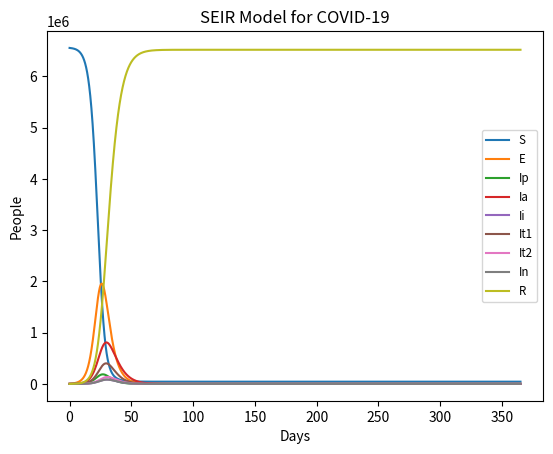

Source code (Python):
# -*- coding: utf-8 -*-
"""
SEIR Model applied to COVID-19:

The SEIR model is used to model the spread of infectious disease. It is
described by:

                N = S + E + Ip + Ia + Ii + It1 + It2 + In + R

Where:
N - Total population
S - Susceptable population
E - Exposed population
Ip -  Pre-symptomatic infected population
Ia -  Asymptomatic infected population
Ii - Symptomatic and self-isolating (without testing) population
It1 - Symptomatic and waiting for testing population
It2 - Post-test self-isolation population
In - Symptomatic and not isolating population
R - Recovered population

This program will use solve_ivp to calculate the rate of change for each of
these variables. These 1st order derivatives are:
    
                dS/dt = −βS(Ip + hIa + iIi + It1 + jIt2 + In) /N
                
                dE/dt = βS(Ip + hIa + iIi + It1 + jIt2 + In) /N − (1/L).E
                
                dIp/dt = ((1 − f)/L).E - (1/(C - L)).Ip
                
                dIa/dt = (f/L).E - (1/D).Ip
                
                dIi/dt = (q/(C - L)).Ip - (1/(D - C + L)).Ii
                
                dIt1/dt = (τ/(C - L)).Ip - (1/T).It1
                
                dIt2/dt = (1/T).It1 - (1/(D - C + L - T)).It2
                
                dIn/dt = ((1 - q - τ)/(C - L)).Ip - (1/(D - C + L)).In
                
                dR/dt = (1/D).Ia + (1/(D - C + L)).Ii + (1/(D - C + L - T)).It2 + (1/(D - C + L)).In
    
Where:
dS/dt - 1st order derivative of S
β - Transmission rate
h - multiplicative factor for reduction of effective transmission from the
Asymptomatic Infected compartment, relative to Symptomatic Infected (assumed 0.01-0.5)
i -  multiplicative factor for reduction of effective transmission from the
Immediate Isolation compartment relative to Symptomatic Infected (assumed 0-0.1)
j - multiplicative factor for reduction of effective transmission from the
Post-test isolation compartment, relative to Symptomatic Infected (Assumed 0-0.1)
dE/dt - - 1st order derivative of E
L - Average latent period (Assumed 3.9 - 5.9)
dIp/dt - 1st order derivative of Ip
f - Fraction of infected who are Asymptomatic (range assumed is 0.18 to 0.82)
C - Average incubation period (Assumed L - 6.8)
dIa/dt - 1st order derivative of Ia
D - average infectious period (Assumed C-L to 9.0)
dIi/dt - 1st order derivative of Ii
q - Fraction of symptomatic cases that self-quarantine (assumed  0 to 1 − τ)
dIt1/dt - 1st order derivative of It1
τ - Fraction of symptomatic cases that are tested (Assumed 0.5 - 1.0)
T -  Average wait for test results (assumed 1 to 5)
dIt2/dt - 1st order derivative of It2
dIn/dt - 1st order derivative of In
dR/dt - 1st order derivative of R
"""

# Import libraries/modules
from scipy.integrate import solve_ivp
import numpy as np
from matplotlib import pyplot as plt

# Constants
N = 6556300.0         # Population of island of Ireland - North + Republic

# See preamble above for variable info
β = 2
L = (5.9 + 3.9)/2
f = (0.82 + 0.18)/2
C = (6.8 + L)/2
D = (9 + (C-L))/2
τ = (1 + 0.5)/2
q = (1 - τ)/2
T = (1 + 5)/2
h= (0.01 + 0.5)/2
i = 0.1/2
j = 0.1/2

S = N       # Number of susceptable people (Initially = total population)
E = 5077    # Number exposed to disease
Ip = 200      # Pre-symptomatic infected population
Ia = 200      # Asymptomatic infected population
Ii = 736      # Symptomatic and self-isolating (without testing) population
It1 = 736     # Symptomatic and waiting for testing population
It2 = 736     # Post-test self-isolation population
In = 200      # Symptomatic and not isolating population
R = 32      # Number recovered

ics = [S, E, Ip, Ia, Ii, It1, It2, In, R]  # Place initial conditions in a list

ti = 0      # Start day
tf = 365    # End day
# Create list of time variables from ti to tf with 10,000 increments
t = np.linspace(ti, tf, 10000)

def slope(t, ics, N, β, L, f, C, D, τ, q, T, h, i, j):
    """
    Parameters
    ----------
    t : TYPE: Float
        DESCRIPTION: Time variable
    ics : TYPE: List
        DESCRIPTION: Initial conditions
    N : TYPE: Float
        DESCRIPTION: Population
    β : TYPE: Float
        DESCRIPTION:Transmission rate
    L : TYPE: Float
        DESCRIPTION: Average latent period
    f : TYPE: Float
        DESCRIPTION: Fraction of infected who are Asymptomatic
    C : TYPE: Float
        DESCRIPTION: Average incubation period
    D : TYPE: Float
        DESCRIPTION: Average infectious period
    τ : TYPE: Float
        DESCRIPTION: Fraction of symptomatic cases that are tested
    q : TYPE: Float
        DESCRIPTION: Fraction of symptomatic cases that self-quarantine
    T : TYPE: Float
        DESCRIPTION: Average wait for test results
    h : TYPE: Float
        DESCRIPTION: Multiplicative factor for reduction of effective transmission
                    from the Asymptomatic Infected compartment
    i : TYPE: Float
        DESCRIPTION: Multiplicative factor for reduction of effective transmission
                    from the Immediate Isolation compartment
    j : TYPE: Float
        DESCRIPTION: multiplicative factor for reduction of effective transmission
                    from the Post-test isolation compartment

    Returns
    -------
    List.
    """
    # Unpack ics list
    S, E, Ip, Ia, Ii, It1, It2, In, R = ics
    # Calculate rate of change of susceptable population
    dSdt = -β*S*(Ip + h*Ia + i*Ii + It1 + j*It2 + In)/N
    # Calculate rate of change of exposed population
    dEdt = β*S*(Ip + h*Ia + i*Ii + It1 + j*It2 + In)/N - (1/L)*E
    # Calculate rate of change of infected population
    dIpdt = ((1 - f)/L)*E - (1/(C - L))*Ip
    # Calculate rate of change of 
    dIadt = (f/L)*E - (1/D)*Ia
    # Calculate rate of change of 
    dIidt = (q/(C - L))*Ip - (1/(D - C + L))*Ii
    # Calculate rate of change of 
    dIt1dt = (τ/(C - L))*Ip - (1/T)*It1
    # Calculate rate of change of 
    dIt2dt = (1/T)*It1 - (1/(D - C + L - T))*It2
    # Calculate rate of change of 
    dIndt = ((1 - q - τ)/(C - L))*Ip - (1/(D - C + L))*In
    # Calculate rate of change of recovered population
    dRdt = (1/D)*Ia + (1/(D - C + L))*Ii + (1/(D - C + L - T))*It2 + (1/(D - C + L))*In
    # Return each derivative
    return [dSdt, dEdt, dIpdt, dIadt, dIidt, dIt1dt, dIt2dt, dIndt, dRdt]

# Differentiate using slope function, from ti to tf, with constants N, rb, rd, alpha,
# beta and gamma, specify t points, set integration method to LSODA (ODEINT method)
sol = solve_ivp(slope, [ti, tf], ics,args=(N, β, L, f, C, D, τ, q, T, h, i, j),
                t_eval=t, method='LSODA')

# Plot pyplot graph:
plt.xlabel('Days')      # Set x-axis label
plt.ylabel('People')    # Set y-axis label
plt.title('SEIR Model for COVID-19')    # Set graph title
plt.plot(sol.t, sol.y[0], label='S')             # Plot S vs t
plt.plot(sol.t, sol.y[1], label='E')             # Plot E vs t
plt.plot(sol.t, sol.y[2], label='Ip')            # Plot Ip vs t
plt.plot(sol.t, sol.y[3], label='Ia')            # Plot Ia vs t
plt.plot(sol.t, sol.y[4], label='Ii')            # Plot Ii vs t
plt.plot(sol.t, sol.y[5], label='It1')           # Plot It1 vs t
plt.plot(sol.t, sol.y[6], label='It2')           # Plot It2 vs t
plt.plot(sol.t, sol.y[7], label='In')            # Plot In vs t
plt.plot(sol.t, sol.y[8], label='R')     # Plot R vs t
plt.legend(loc='best', prop={'size': 'small'})  # Display legend
